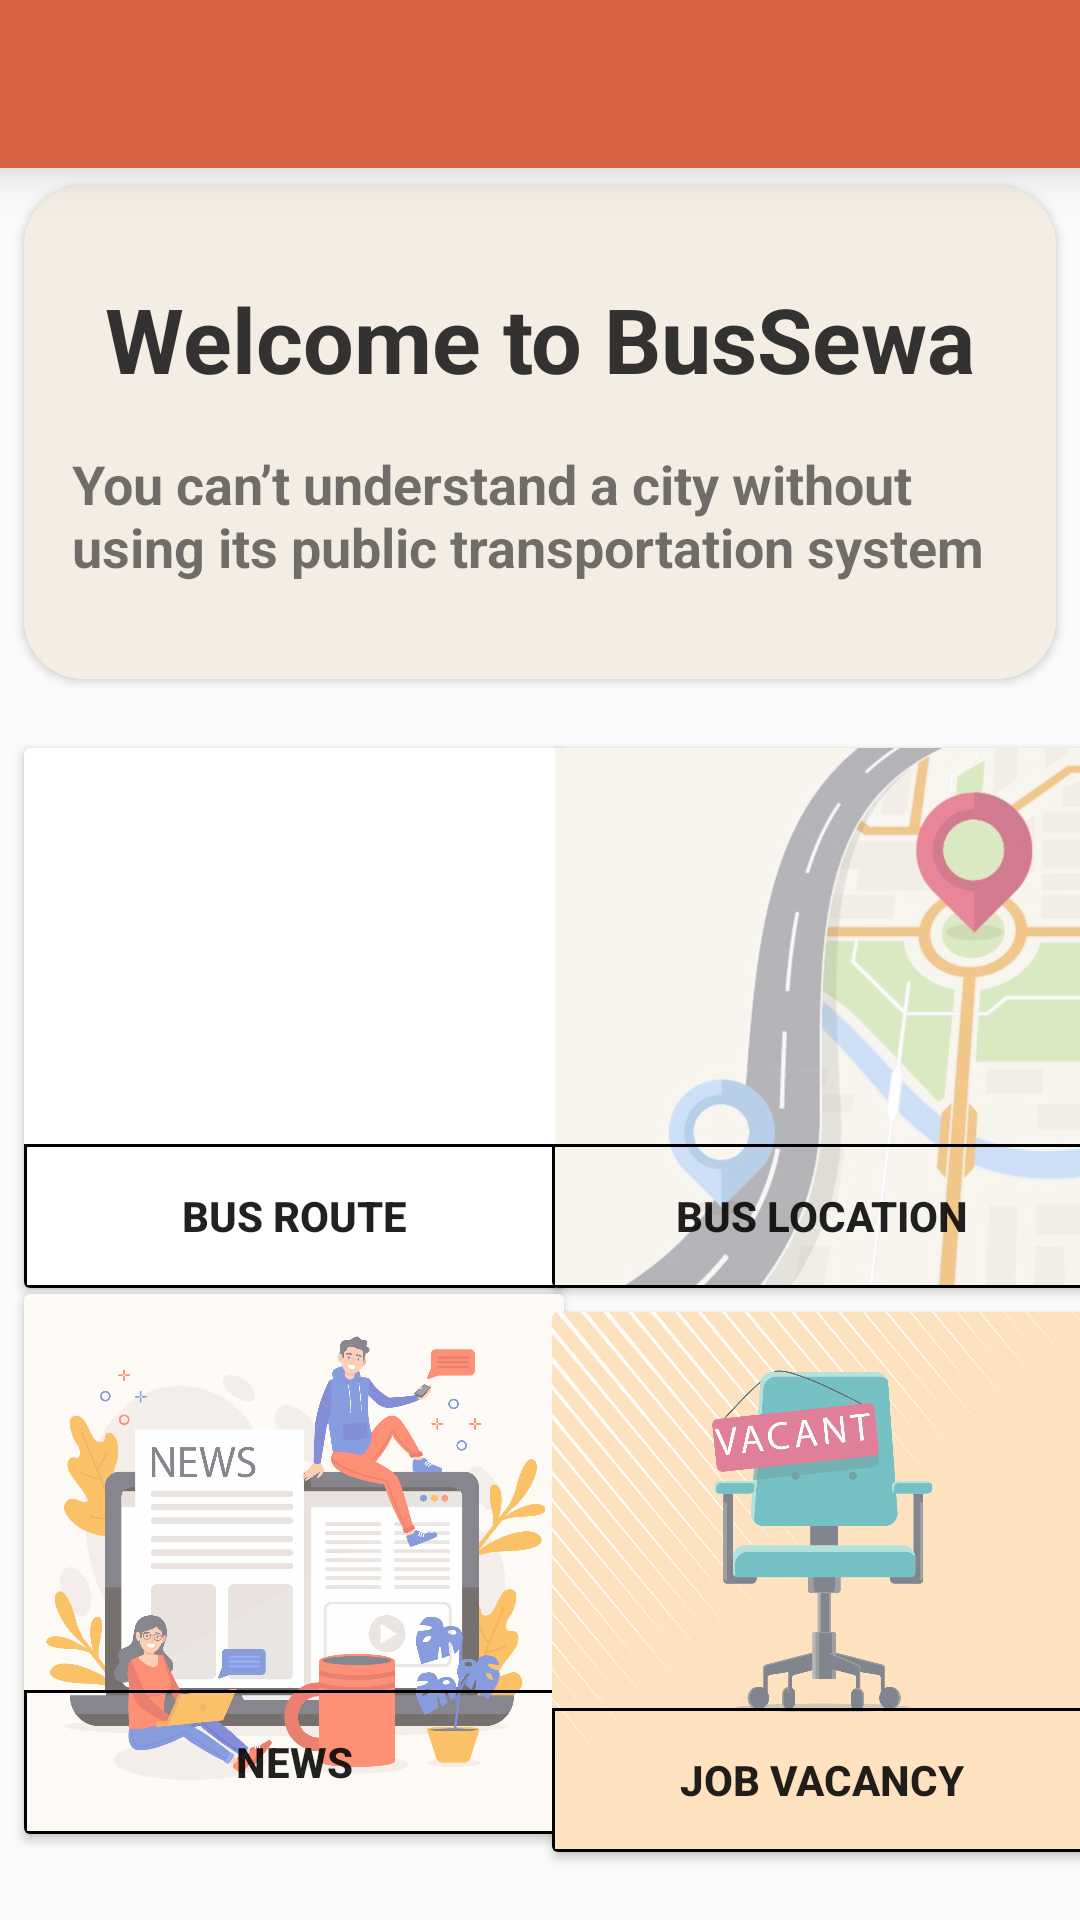

Reconstruct the res/layout file that produces this screen, plus the resources it refers to.
<!-- AndroidManifest.xml: application theme AppTheme -->
<!-- res/layout/activity_main.xml -->
<?xml version="1.0" encoding="utf-8"?>
<androidx.constraintlayout.widget.ConstraintLayout xmlns:android="http://schemas.android.com/apk/res/android"
    xmlns:app="http://schemas.android.com/apk/res-auto"
    xmlns:tools="http://schemas.android.com/tools"
    android:id="@+id/mainLayout"
    android:layout_width="match_parent"
    android:layout_height="match_parent"
    tools:context=".MainActivity">

    <include
        android:id="@+id/trans_det_toolbar"
        layout="@layout/toolbar" />

    <androidx.cardview.widget.CardView
        android:id="@+id/cardView"
        android:layout_width="0dp"
        android:layout_height="wrap_content"
        android:layout_marginStart="8dp"
        android:layout_marginLeft="8dp"
        android:layout_marginTop="62dp"
        android:layout_marginEnd="8dp"
        android:layout_marginRight="8dp"
        android:layout_marginBottom="8dp"
        android:background="@color/colorBackground"
        app:cardCornerRadius="20dp"
        app:layout_constraintBottom_toBottomOf="parent"
        app:layout_constraintEnd_toEndOf="parent"
        app:layout_constraintStart_toStartOf="parent"
        app:layout_constraintTop_toTopOf="parent"
        app:layout_constraintVertical_bias="0.0">

        <androidx.constraintlayout.widget.ConstraintLayout
            android:layout_width="match_parent"
            android:layout_height="wrap_content"
            android:background="@color/colorBackground">

            <TextView
                android:id="@+id/textView6"
                android:layout_width="match_parent"
                android:layout_height="wrap_content"
                android:layout_marginStart="16dp"
                android:layout_marginLeft="16dp"
                android:layout_marginTop="16dp"
                android:layout_marginEnd="16dp"
                android:layout_marginRight="16dp"
                android:text="@string/welcome_to_bussewa"
                android:textAlignment="center"
                android:textSize="30sp"
                android:textStyle="bold"
                app:layout_constraintBottom_toBottomOf="parent"
                app:layout_constraintEnd_toEndOf="parent"
                app:layout_constraintHorizontal_bias="0.0"
                app:layout_constraintStart_toStartOf="parent"
                app:layout_constraintTop_toTopOf="parent"
                app:layout_constraintVertical_bias="0.136" />

            <TextView
                android:id="@+id/textView07"
                android:layout_width="match_parent"
                android:layout_height="wrap_content"
                android:layout_marginStart="16dp"
                android:layout_marginLeft="16dp"
                android:layout_marginTop="16dp"
                android:layout_marginEnd="16dp"
                android:layout_marginRight="16dp"
                android:text="@string/welcome_to_bussewa"
                android:textAlignment="center"
                android:textSize="30sp"
                android:textStyle="bold"
                app:layout_constraintBottom_toBottomOf="parent"
                app:layout_constraintEnd_toEndOf="parent"
                app:layout_constraintHorizontal_bias="0.0"
                app:layout_constraintStart_toStartOf="parent"
                app:layout_constraintTop_toTopOf="parent"
                app:layout_constraintVertical_bias="0.136" />

            <TextView
                android:id="@+id/textView7"
                android:layout_width="0dp"
                android:layout_height="wrap_content"
                android:layout_marginStart="16dp"
                android:layout_marginLeft="16dp"
                android:layout_marginTop="16dp"
                android:layout_marginEnd="16dp"
                android:layout_marginRight="16dp"
                android:layout_marginBottom="32dp"
                android:text="You can’t understand a city without using its public transportation system"
                android:textSize="18sp"
                android:textStyle="bold"
                app:layout_constraintBottom_toBottomOf="parent"
                app:layout_constraintEnd_toEndOf="parent"
                app:layout_constraintHorizontal_bias="0.0"
                app:layout_constraintStart_toStartOf="parent"
                app:layout_constraintTop_toBottomOf="@+id/textView6"
                app:layout_constraintVertical_bias="0.048" />

        </androidx.constraintlayout.widget.ConstraintLayout>
    </androidx.cardview.widget.CardView>

    <androidx.cardview.widget.CardView
        android:id="@+id/cardView3"
        android:layout_width="180sp"
        android:layout_height="180sp"
        android:layout_marginStart="8dp"
        android:layout_marginLeft="8dp"
        app:layout_constraintBottom_toBottomOf="parent"
        app:layout_constraintEnd_toEndOf="parent"
        app:layout_constraintHorizontal_bias="0.0"
        app:layout_constraintStart_toStartOf="parent"
        app:layout_constraintTop_toBottomOf="@+id/cardView"
        app:layout_constraintVertical_bias="0.099">

        <ImageView
            android:id="@+id/imageView2"
            android:layout_width="wrap_content"
            android:layout_height="wrap_content"
            android:alpha="0.6"
            android:contentDescription="@string/bus_route"
            app:srcCompat="@drawable/bus_route" />


        <androidx.constraintlayout.widget.ConstraintLayout
            android:layout_width="match_parent"
            android:layout_height="match_parent">

            <Button
                android:id="@+id/btn_busroute_main"
                android:layout_width="0dp"
                android:layout_height="wrap_content"
                android:alpha="1"
                android:background="@drawable/button_layout_sep"
                android:text="@string/bus_route"
                android:textStyle="bold"
                app:layout_constraintBottom_toBottomOf="parent"
                app:layout_constraintEnd_toEndOf="parent"
                app:layout_constraintHorizontal_bias="0.0"
                app:layout_constraintStart_toStartOf="parent"
                app:layout_constraintTop_toTopOf="parent"
                app:layout_constraintVertical_bias="1.0" />
        </androidx.constraintlayout.widget.ConstraintLayout>

    </androidx.cardview.widget.CardView>

    <androidx.cardview.widget.CardView
        android:id="@+id/cardView2"
        android:layout_width="180sp"
        android:layout_height="180sp"
        android:layout_marginStart="8dp"
        android:layout_marginLeft="8dp"
        android:layout_marginEnd="8dp"
        android:layout_marginRight="8dp"
        app:layout_constraintBottom_toBottomOf="parent"
        app:layout_constraintEnd_toEndOf="parent"
        app:layout_constraintStart_toEndOf="@+id/cardView3"
        app:layout_constraintTop_toBottomOf="@+id/cardView"
        app:layout_constraintVertical_bias="0.099">

        <ImageView
            android:id="@+id/imageView3"
            android:layout_width="wrap_content"
            android:layout_height="wrap_content"
            android:alpha="0.6"
            android:contentDescription="@string/todo"
            app:srcCompat="@drawable/location" />

        <androidx.constraintlayout.widget.ConstraintLayout
            android:layout_width="match_parent"
            android:layout_height="match_parent">

            <Button
                android:id="@+id/btn_bus_location_main"
                android:layout_width="0dp"
                android:layout_height="wrap_content"
                android:background="@drawable/button_layout_sep"
                android:text="@string/bus_location"
                android:textStyle="bold"
                app:layout_constraintBottom_toBottomOf="parent"
                app:layout_constraintEnd_toEndOf="parent"
                app:layout_constraintHorizontal_bias="0.0"
                app:layout_constraintStart_toStartOf="parent"
                app:layout_constraintTop_toTopOf="parent"
                app:layout_constraintVertical_bias="1.0" />
        </androidx.constraintlayout.widget.ConstraintLayout>
    </androidx.cardview.widget.CardView>

    <androidx.cardview.widget.CardView
        android:id="@+id/cardView4"
        android:layout_width="180sp"
        android:layout_height="180sp"
        android:layout_marginStart="8dp"
        android:layout_marginLeft="8dp"
        android:layout_marginEnd="8dp"
        android:layout_marginRight="8dp"
        android:layout_marginBottom="8dp"
        app:layout_constraintBottom_toBottomOf="parent"
        app:layout_constraintEnd_toEndOf="parent"
        app:layout_constraintHorizontal_bias="0.0"
        app:layout_constraintStart_toStartOf="parent"
        app:layout_constraintTop_toBottomOf="@+id/cardView3"
        app:layout_constraintVertical_bias="0.09">

        <ImageView
            android:id="@+id/imageView4"
            android:layout_width="wrap_content"
            android:layout_height="wrap_content"
            android:alpha="0.6"
            android:contentDescription="@string/news"
            app:srcCompat="@drawable/news" />

        <androidx.constraintlayout.widget.ConstraintLayout
            android:layout_width="match_parent"
            android:layout_height="match_parent">

            <Button
                android:id="@+id/btn_news_main"
                android:layout_width="0dp"
                android:layout_height="wrap_content"
                android:background="@drawable/button_layout_sep"
                android:text="@string/news"
                android:textStyle="bold"
                app:layout_constraintBottom_toBottomOf="parent"
                app:layout_constraintEnd_toEndOf="parent"
                app:layout_constraintStart_toStartOf="parent"
                app:layout_constraintTop_toTopOf="parent"
                app:layout_constraintVertical_bias="1.0" />
        </androidx.constraintlayout.widget.ConstraintLayout>
    </androidx.cardview.widget.CardView>

    <androidx.cardview.widget.CardView
        android:layout_width="180sp"
        android:layout_height="180sp"
        android:layout_marginStart="8dp"
        android:layout_marginLeft="8dp"
        android:layout_marginTop="8dp"
        android:layout_marginEnd="8dp"
        android:layout_marginRight="8dp"
        app:layout_constraintBottom_toBottomOf="parent"
        app:layout_constraintEnd_toEndOf="parent"
        app:layout_constraintStart_toEndOf="@+id/cardView4"
        app:layout_constraintTop_toBottomOf="@+id/cardView2"
        app:layout_constraintVertical_bias="0.0">

        <ImageView
            android:id="@+id/imageView6"
            android:layout_width="wrap_content"
            android:layout_height="wrap_content"
            android:alpha="0.6"
            android:contentDescription="@string/todo"
            app:srcCompat="@drawable/jobvacancy" />

        <androidx.constraintlayout.widget.ConstraintLayout
            android:layout_width="match_parent"
            android:layout_height="match_parent">

            <Button
                android:id="@+id/btn_job_vacancy_main"
                android:layout_width="0dp"
                android:layout_height="wrap_content"
                android:background="@drawable/button_layout_sep"
                android:text="@string/job_vacancy"
                android:textStyle="bold"
                app:layout_constraintBottom_toBottomOf="parent"
                app:layout_constraintEnd_toEndOf="parent"
                app:layout_constraintStart_toStartOf="parent"
                app:layout_constraintTop_toTopOf="parent"
                app:layout_constraintVertical_bias="1.0" />
        </androidx.constraintlayout.widget.ConstraintLayout>
    </androidx.cardview.widget.CardView>
</androidx.constraintlayout.widget.ConstraintLayout>
<!-- res/layout/toolbar.xml (included above) -->
<?xml version="1.0" encoding="utf-8"?>
<androidx.appcompat.widget.Toolbar xmlns:android="http://schemas.android.com/apk/res/android"
    xmlns:app="http://schemas.android.com/apk/res-auto"
    android:layout_width="match_parent"
    android:layout_height="?android:attr/actionBarSize"
    android:background="@color/colorPrimary"
    android:elevation="10dp"
    android:theme="@style/ThemeOverlay.AppCompat.Dark.ActionBar"
    app:popupTheme="@style/ThemeOverlay.AppCompat.Light"
    app:titleTextColor="@color/colorWhite" />
<!-- resources referenced by this layout -->
<resources>
  <color name="colorBackground">#F4EDE4</color>
  <color name="colorPrimary">#D86342</color>
  <color name="colorWhite">#FFFFFF</color>
  <!-- drawable button_layout_sep (drawable) -->
  <?xml version="1.0" encoding="utf-8"?>
  <shape xmlns:android="http://schemas.android.com/apk/res/android">
      <stroke android:color="@color/colorOverlay" android:width="1dp" />
  </shape>
  <!-- drawable jobvacancy: png bitmap (drawable, 230474 bytes) -->
  <!-- drawable location: jpg bitmap (drawable, 80074 bytes) -->
  <!-- drawable news: png bitmap (drawable, 238919 bytes) -->
  <string name="bus_location">Bus Location</string>
  <string name="bus_route">Bus Route</string>
  <string name="job_vacancy">Job Vacancy</string>
  <string name="news">News</string>
  <string name="todo">TODO</string>
  <string name="welcome_to_bussewa">Welcome to BusSewa</string>
  <style name="AppTheme" parent="Theme.AppCompat.Light.NoActionBar">
          
          <item name="colorPrimary">@color/colorPrimary</item>
          <item name="colorPrimaryDark">@color/colorPrimaryDark</item>
          <item name="colorAccent">@color/colorAccent</item>
      </style>
  <color name="colorOverlay">#000000</color>
  <color name="colorPrimaryDark">#00574B</color>
  <color name="colorAccent">#D81B60</color>
</resources>
